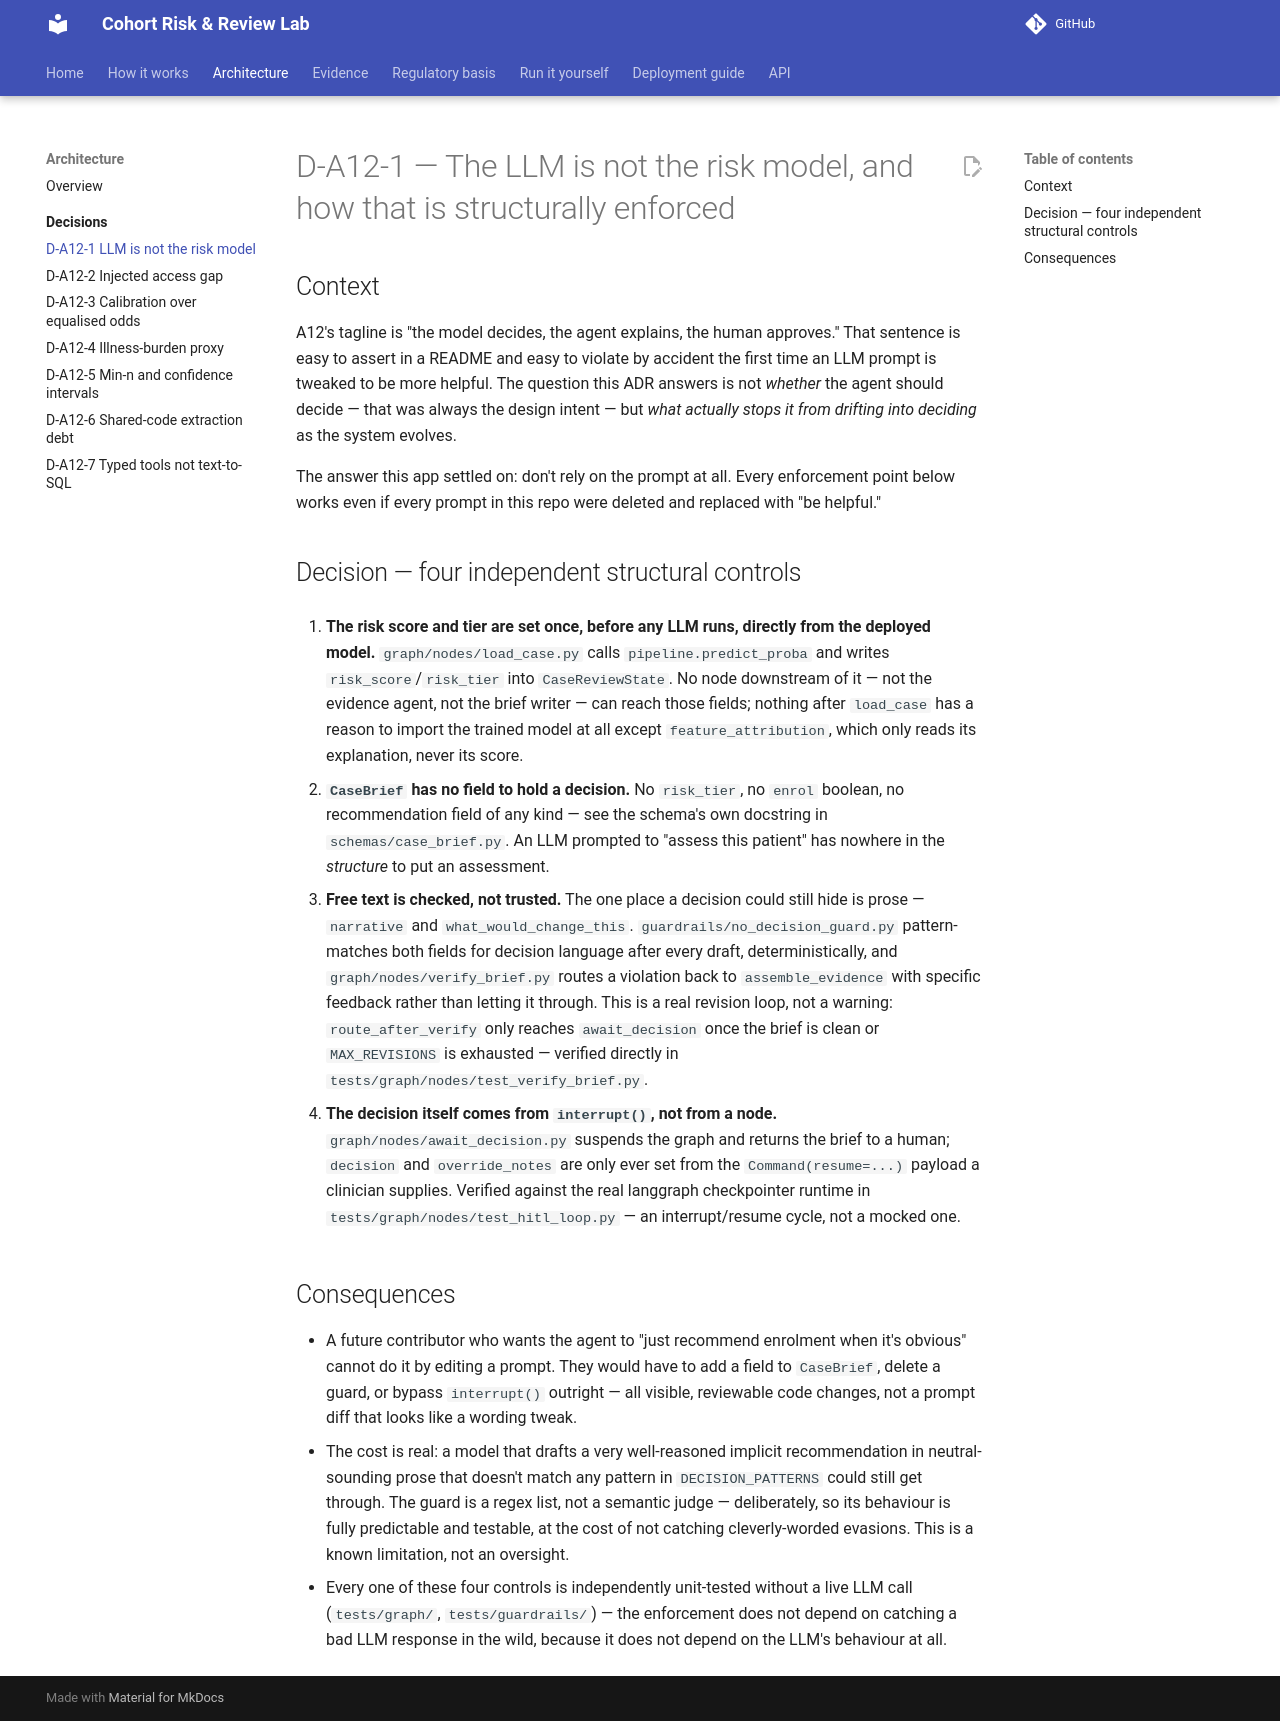

repository: zarreh/cohort_risk_lab · page: architecture/decisions/D-A12-1-llm-is-not-the-risk-model/index.html · generator: mkdocs

# D-A12-1 — The LLM is not the risk model, and how that is structurally enforced

## Context

A12's tagline is "the model decides, the agent explains, the human
approves." That sentence is easy to assert in a README and easy to violate
by accident the first time an LLM prompt is tweaked to be more helpful.
The question this ADR answers is not *whether* the agent should decide —
that was always the design intent — but *what actually stops it from
drifting into deciding* as the system evolves.

The answer this app settled on: don't rely on the prompt at all. Every
enforcement point below works even if every prompt in this repo were
deleted and replaced with "be helpful."

## Decision — four independent structural controls

1. **The risk score and tier are set once, before any LLM runs, directly
   from the deployed model.** `graph/nodes/load_case.py` calls
   `pipeline.predict_proba` and writes `risk_score`/`risk_tier` into
   `CaseReviewState`. No node downstream of it — not the evidence agent,
   not the brief writer — can reach those fields; nothing after
   `load_case` has a reason to import the trained model at all except
   `feature_attribution`, which only reads its explanation, never its
   score.

2. **`CaseBrief` has no field to hold a decision.** No `risk_tier`, no
   `enrol` boolean, no recommendation field of any kind — see the
   schema's own docstring in `schemas/case_brief.py`. An LLM prompted to
   "assess this patient" has nowhere in the *structure* to put an
   assessment.

3. **Free text is checked, not trusted.** The one place a decision could
   still hide is prose — `narrative` and `what_would_change_this`.
   `guardrails/no_decision_guard.py` pattern-matches both fields for
   decision language after every draft, deterministically, and
   `graph/nodes/verify_brief.py` routes a violation back to
   `assemble_evidence` with specific feedback rather than letting it
   through. This is a real revision loop, not a warning: `route_after_verify`
   only reaches `await_decision` once the brief is clean or
   `MAX_REVISIONS` is exhausted — verified directly in
   `tests/graph/nodes/test_verify_brief.py`.

4. **The decision itself comes from `interrupt()`, not from a node.**
   `graph/nodes/await_decision.py` suspends the graph and returns the
   brief to a human; `decision` and `override_notes` are only ever set from
   the `Command(resume=...)` payload a clinician supplies. Verified against
   the real langgraph checkpointer runtime in
   `tests/graph/nodes/test_hitl_loop.py` — an interrupt/resume cycle, not a
   mocked one.

## Consequences

- A future contributor who wants the agent to "just recommend enrolment
  when it's obvious" cannot do it by editing a prompt. They would have to
  add a field to `CaseBrief`, delete a guard, or bypass `interrupt()`
  outright — all visible, reviewable code changes, not a prompt diff that
  looks like a wording tweak.
- The cost is real: a model that drafts a very well-reasoned implicit
  recommendation in neutral-sounding prose that doesn't match any pattern
  in `DECISION_PATTERNS` could still get through. The guard is a regex
  list, not a semantic judge — deliberately, so its behaviour is fully
  predictable and testable, at the cost of not catching cleverly-worded
  evasions. This is a known limitation, not an oversight.
- Every one of these four controls is independently unit-tested without a
  live LLM call (`tests/graph/`, `tests/guardrails/`) — the enforcement
  does not depend on catching a bad LLM response in the wild, because it
  does not depend on the LLM's behaviour at all.
